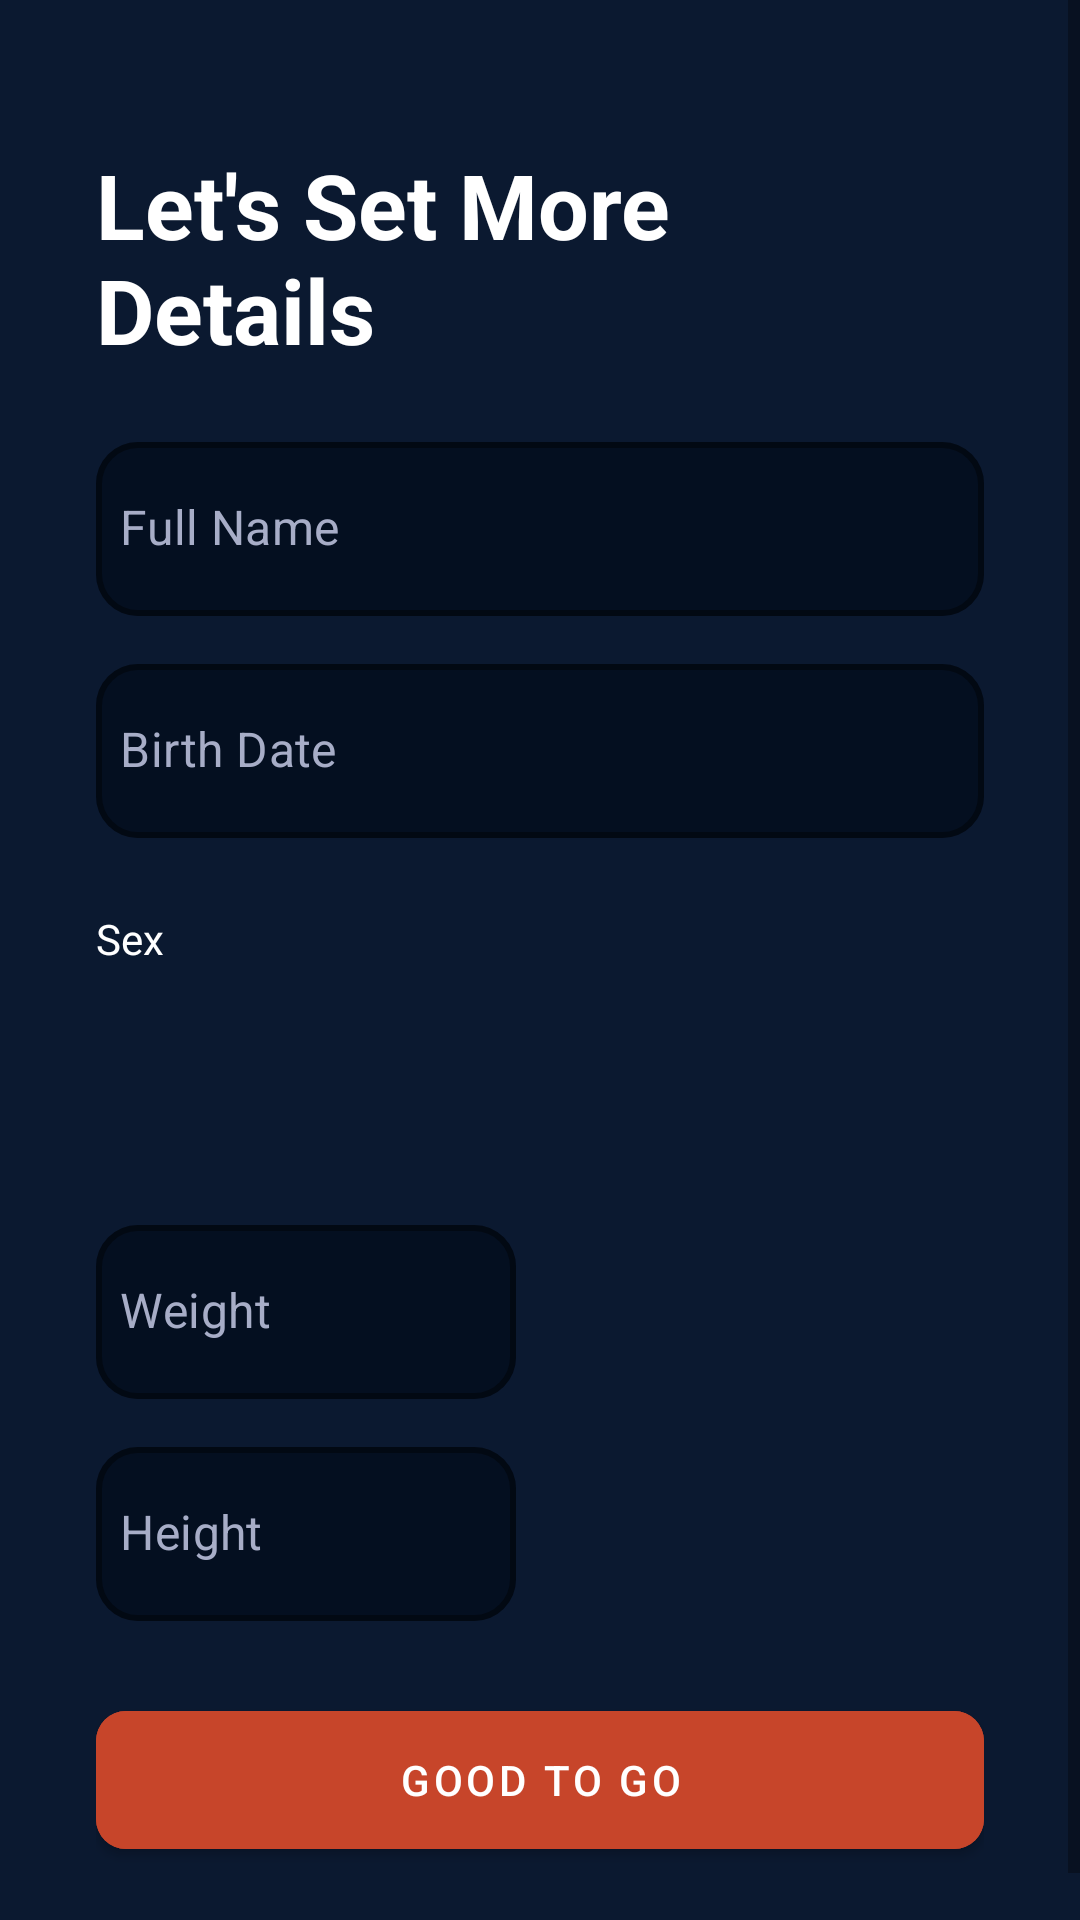

Reconstruct the res/layout file that produces this screen, plus the resources it refers to.
<!-- AndroidManifest.xml: application theme Theme.OnFire -->
<!-- res/layout/activity_add_info.xml -->
<ScrollView xmlns:android="http://schemas.android.com/apk/res/android"
    xmlns:app="http://schemas.android.com/apk/res-auto"
    android:layout_width="match_parent"
    android:layout_height="match_parent"
    android:fillViewport="true">

    <LinearLayout
        android:orientation="vertical"
        android:padding="32dp"
        android:layout_marginTop="16dp"
        android:gravity="center_horizontal|start"
        android:layout_width="match_parent"
        android:layout_height="wrap_content">

        
        <TextView
            android:text="Let's Set More Details"
            android:textColor="@color/foreground"
            android:textSize="30sp"
            android:textStyle="bold"
            android:layout_width="226dp"
            android:layout_height="wrap_content" />

        
        <com.google.android.material.textfield.TextInputLayout
            style="@style/Widget.MaterialComponents.TextInputLayout.OutlinedBox"
            android:id="@+id/tilFullName"
            android:hint="@string/hint_full_name"
            app:hintEnabled="false"
            app:boxStrokeColor="@color/input_stroke_color"
            app:boxBackgroundColor="@color/muted"
            app:boxStrokeWidth="2dp"
            app:boxStrokeWidthFocused="3dp"
            app:boxCornerRadiusTopStart="14dp"
            app:boxCornerRadiusTopEnd="14dp"
            app:boxCornerRadiusBottomStart="14dp"
            app:boxCornerRadiusBottomEnd="14dp"
            app:boxBackgroundMode="outline"
            android:layout_width="match_parent"
            android:layout_height="@dimen/input_and_button_height"
            android:layout_marginTop="@dimen/space_6"
            android:maxWidth="315dp">

            <com.google.android.material.textfield.TextInputEditText
                android:id="@+id/etFullName"
                android:hint="@string/hint_full_name"
                android:inputType="textPersonName"
                android:includeFontPadding="false"
                android:textColor="@color/foreground"
                android:textColorHint="@color/muted_foreground"
                android:paddingStart="8dp"
                android:layout_width="match_parent"
                android:layout_height="match_parent" />
        </com.google.android.material.textfield.TextInputLayout>

        
        <com.google.android.material.textfield.TextInputLayout
            style="@style/Widget.MaterialComponents.TextInputLayout.OutlinedBox"
            android:id="@+id/tilAge"
            android:layout_marginTop="@dimen/space_4"
            android:hint="@string/hint_birth_date"
            app:hintEnabled="false"
            app:boxStrokeColor="@color/input_stroke_color"
            app:boxBackgroundColor="@color/muted"
            app:boxStrokeWidth="2dp"
            app:boxStrokeWidthFocused="3dp"
            app:boxCornerRadiusTopStart="14dp"
            app:boxCornerRadiusTopEnd="14dp"
            app:boxCornerRadiusBottomStart="14dp"
            app:boxCornerRadiusBottomEnd="14dp"
            app:boxBackgroundMode="outline"
            android:layout_width="match_parent"
            android:layout_height="@dimen/input_and_button_height"
            android:maxWidth="315dp">

            <com.google.android.material.textfield.TextInputEditText
                android:id="@+id/etAge"
                android:hint="@string/hint_birth_date"
                android:inputType="number"
                android:includeFontPadding="false"
                android:textColor="@color/foreground"
                android:textColorHint="@color/muted_foreground"
                android:paddingStart="8dp"
                android:layout_width="match_parent"
                android:layout_height="match_parent" />
        </com.google.android.material.textfield.TextInputLayout>

        
        <LinearLayout
            android:orientation="vertical"
            android:layout_marginTop="@dimen/space_6"
            android:layout_width="match_parent"
            android:layout_height="wrap_content"
            android:maxWidth="315dp">

            <TextView
                android:text="@string/hint_sex"
                android:textColor="@color/foreground"
                android:textSize="14sp"
                android:layout_marginBottom="4dp"
                android:layout_width="wrap_content"
                android:layout_height="wrap_content" />

            <Spinner
                android:id="@+id/spSex"
                android:layout_width="match_parent"
                android:layout_height="@dimen/input_and_button_height"
                android:layout_marginTop="8dp"
                android:background="@drawable/spinner_background"
                android:paddingStart="14dp"
                android:paddingEnd="36dp"
                android:gravity="center_vertical|start"
                android:spinnerMode="dropdown"
                android:popupBackground="@color/muted"
                android:textAlignment="viewStart" />
        </LinearLayout>

        
        <LinearLayout
            android:orientation="horizontal"
            android:layout_marginTop="@dimen/space_4"
            android:layout_width="match_parent"
            android:layout_height="wrap_content"
            android:maxWidth="315dp"
            android:baselineAligned="false">

            <com.google.android.material.textfield.TextInputLayout
                style="@style/Widget.MaterialComponents.TextInputLayout.OutlinedBox"
                android:id="@+id/tilWeight"
                android:layout_width="0dp"
                android:layout_weight="1"
                app:hintEnabled="false"
                android:hint="@string/hint_weight"
                app:boxStrokeColor="@color/input_stroke_color"
                app:boxBackgroundColor="@color/muted"
                app:boxStrokeWidth="2dp"
                app:boxStrokeWidthFocused="3dp"
                app:boxCornerRadiusTopStart="14dp"
                app:boxCornerRadiusTopEnd="14dp"
                app:boxCornerRadiusBottomStart="14dp"
                app:boxCornerRadiusBottomEnd="14dp"
                app:boxBackgroundMode="outline"
                android:layout_height="@dimen/input_and_button_height">

                <com.google.android.material.textfield.TextInputEditText
                    android:id="@+id/etWeight"
                    android:hint="@string/hint_weight"
                    android:inputType="numberDecimal"
                    android:includeFontPadding="false"
                    android:textColor="@color/foreground"
                    android:textColorHint="@color/muted_foreground"
                    android:paddingStart="8dp"
                    android:layout_width="match_parent"
                    android:layout_height="match_parent" />
            </com.google.android.material.textfield.TextInputLayout>

            <View
                android:layout_width="16dp"
                android:layout_height="match_parent" />

            <Spinner
                android:id="@+id/spWeightUnit"
                android:layout_width="0dp"
                android:layout_weight="1"
                android:layout_height="@dimen/input_and_button_height"
                android:background="@drawable/spinner_background"
                android:paddingStart="14dp"
                android:paddingEnd="36dp"
                android:gravity="center_vertical|start"
                android:spinnerMode="dropdown"
                android:popupBackground="@color/muted"
                android:textAlignment="viewStart" />
        </LinearLayout>

        
        <LinearLayout
            android:orientation="horizontal"
            android:layout_marginTop="@dimen/space_4"
            android:layout_width="match_parent"
            android:layout_height="wrap_content"
            android:maxWidth="315dp"
            android:baselineAligned="false">

            <com.google.android.material.textfield.TextInputLayout
                style="@style/Widget.MaterialComponents.TextInputLayout.OutlinedBox"
                android:id="@+id/tilHeight"
                android:layout_width="0dp"
                android:layout_weight="1"
                app:hintEnabled="false"
                android:hint="@string/hint_height"
                app:boxStrokeColor="@color/input_stroke_color"
                app:boxBackgroundColor="@color/muted"
                app:boxStrokeWidth="2dp"
                app:boxStrokeWidthFocused="3dp"
                app:boxCornerRadiusTopStart="14dp"
                app:boxCornerRadiusTopEnd="14dp"
                app:boxCornerRadiusBottomStart="14dp"
                app:boxCornerRadiusBottomEnd="14dp"
                app:boxBackgroundMode="outline"
                android:layout_height="@dimen/input_and_button_height">

                <com.google.android.material.textfield.TextInputEditText
                    android:id="@+id/etHeight"
                    android:hint="@string/hint_height"
                    android:inputType="numberDecimal"
                    android:includeFontPadding="false"
                    android:textColor="@color/foreground"
                    android:textColorHint="@color/muted_foreground"
                    android:paddingStart="8dp"
                    android:layout_width="match_parent"
                    android:layout_height="match_parent" />
            </com.google.android.material.textfield.TextInputLayout>

            <View
                android:layout_width="16dp"
                android:layout_height="match_parent" />

            <Spinner
                android:id="@+id/spHeightUnit"
                android:layout_width="0dp"
                android:layout_weight="1"
                android:layout_height="@dimen/input_and_button_height"
                android:background="@drawable/spinner_background"
                android:paddingStart="14dp"
                android:paddingEnd="36dp"
                android:gravity="center_vertical|start"
                android:spinnerMode="dropdown"
                android:popupBackground="@color/muted"
                android:textAlignment="viewStart" />
        </LinearLayout>

        
        <com.google.android.material.button.MaterialButton
            android:id="@+id/btnGo"
            android:text="Good to Go"
            android:backgroundTint="@color/primary"
            android:textColor="@color/primary_foreground"
            android:layout_gravity="center_horizontal"
            android:layout_marginTop="@dimen/space_6"
            android:layout_width="match_parent"
            android:layout_height="@dimen/input_and_button_height"
            android:maxWidth="315dp"
            app:cornerRadius="10dp" />
    </LinearLayout>
</ScrollView>
<!-- resources referenced by this layout -->
<resources>
  <color name="foreground">#FFFFFF</color>
  <color name="muted">#040F20</color>
  <color name="muted_foreground">#A7ADC7</color>
  <color name="primary">#C7452A</color>
  <color name="primary_foreground">#FFFFFF</color>
  <dimen name="input_and_button_height">58dp</dimen>
  <dimen name="space_4">16dp</dimen>
  <dimen name="space_6">24dp</dimen>
  <string name="hint_birth_date">Birth Date</string>
  <string name="hint_full_name">Full Name</string>
  <string name="hint_height">Height</string>
  <string name="hint_sex">Sex</string>
  <string name="hint_weight">Weight</string>
  <style name="Theme.OnFire" parent="Theme.MaterialComponents.DayNight.NoActionBar">
          <item name="android:windowBackground">@color/background</item>
          <item name="android:textColor">@color/foreground</item>
  
          <item name="colorPrimary">@color/primary</item>
          <item name="colorPrimaryVariant">@color/destructive</item>
          <item name="colorOnPrimary">@color/primary_foreground</item>
  
          <item name="drawerArrowStyle">@style/DrawerArrowStyle</item>
      </style>
  <color name="background">#0B1930</color>
  <color name="destructive">#C72A2A</color>
  <style name="DrawerArrowStyle" parent="Widget.AppCompat.DrawerArrowToggle">
          <item name="color">@color/primary</item>
      </style>
</resources>
